The GitHub repository paanajot/goldbox contains a labelled image folder "color_detector" with 6 categories: green, green inputs, purple, purple inputs, red, red inputs. Examples follow, each with its label.

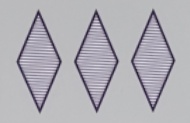
Label: purple

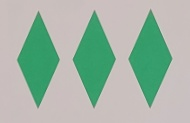
Label: green

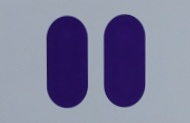
Label: purple

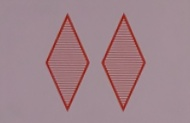
Label: red

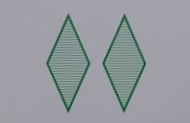
Label: green

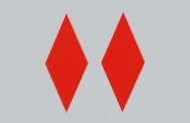
Label: red
